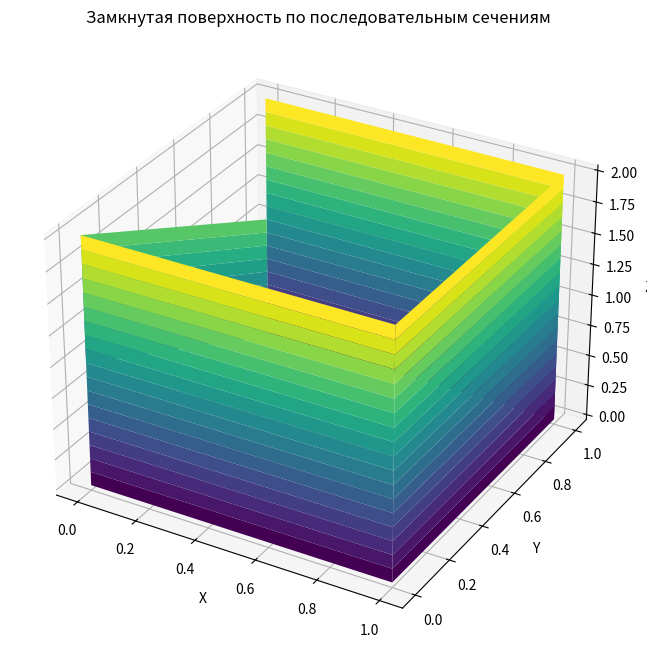

Reproduce this figure in Python.
import numpy as np
import matplotlib.pyplot as plt
from mpl_toolkits.mplot3d import Axes3D

# Функция для линейной интерполяции между двумя точками
def linear_interpolation(p1, p2, t):
    """
    Линейная интерполяция между двумя точками p1 и p2.
    t — параметр интерполяции (от 0 до 1).
    """
    return (1 - t) * np.array(p1) + t * np.array(p2)

# Функция для построения поверхности по последовательным сечениям
def plot_3d_surface(sections, num_steps=10):
    """
    Построение замкнутой поверхности по последовательным трехмерным сечениям.
    sections — список сечений (каждое сечение — список точек).
    num_steps — количество шагов интерполяции между сечениями.
    """
    fig = plt.figure(figsize=(10, 8))
    ax = fig.add_subplot(111, projection='3d')

    # Создаем массивы для хранения координат точек поверхности
    X, Y, Z = [], [], []

    # Проходим по всем парам последовательных сечений
    for i in range(len(sections) - 1):
        current_section = sections[i]
        next_section = sections[i + 1]

        # Проходим по всем парам соответствующих точек в сечениях
        for j in range(len(current_section)):
            p1 = current_section[j]
            p2 = next_section[j]

            # Интерполяция между точками
            for t in np.linspace(0, 1, num_steps):
                interpolated_point = linear_interpolation(p1, p2, t)
                X.append(interpolated_point[0])
                Y.append(interpolated_point[1])
                Z.append(interpolated_point[2])

    # Создаем сетку для визуализации поверхности
    X = np.array(X).reshape(-1, num_steps)
    Y = np.array(Y).reshape(-1, num_steps)
    Z = np.array(Z).reshape(-1, num_steps)

    # Визуализация поверхности
    ax.plot_surface(X, Y, Z, cmap='viridis', edgecolor='none')

    # Настройка графика
    ax.set_title("Замкнутая поверхность по последовательным сечениям")
    ax.set_xlabel("X")
    ax.set_ylabel("Y")
    ax.set_zlabel("Z")
    plt.show()

section1 = [
    (0, 0, 0), (1, 0, 0), (1, 1, 0), (0, 1, 0)  # Квадрат в плоскости Z=0
]
section2 = [
    (0, 0, 1), (1, 0, 1), (1, 1, 1), (0, 1, 1)  # Квадрат в плоскости Z=1
]
section3 = [
    (0, 0, 2), (1, 0, 2), (1, 1, 2), (0, 1, 2)  # Квадрат в плоскости Z=2
]

# Построение поверхности
plot_3d_surface([section1, section2, section3])